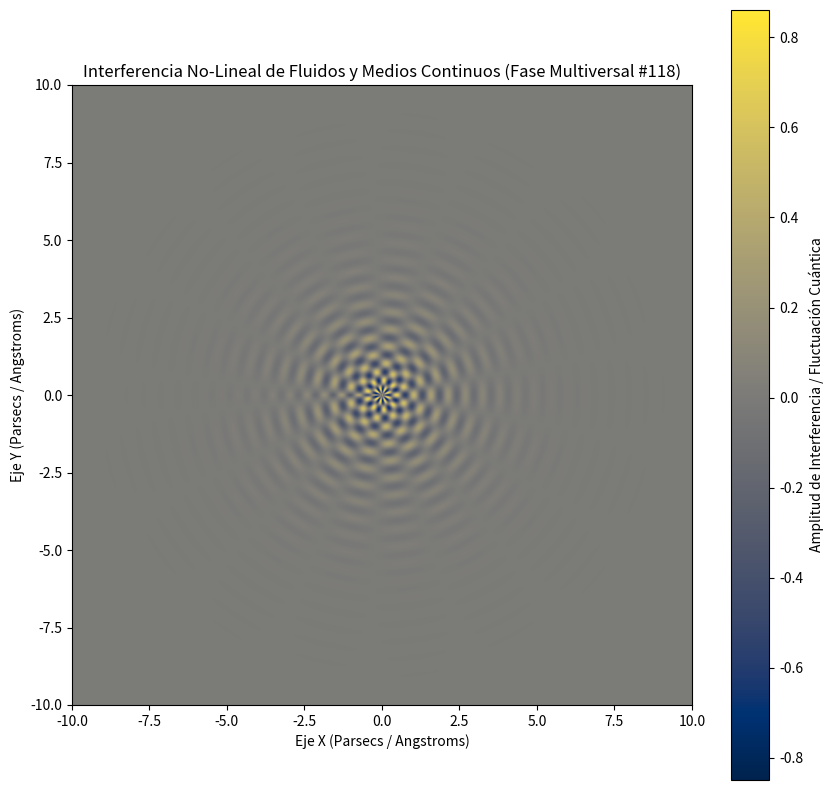

The matplotlib source for this figure:
%matplotlib inline
# Simulación Multiversal: Fluidos y Medios Continuos - Variante 118
import numpy as np
import matplotlib.pyplot as plt

# Parámetros Físicos No-Lineales
omega_1 = 11.3
omega_2 = 8.743
lambda_decay = 0.746
phase_shift = 2.468

x = np.linspace(-10, 10, 800)
y = np.linspace(-10, 10, 800)
X, Y = np.meshgrid(x, y)

# Dinámica de Fluidos / Campos Tensor-Escalares (Fase Multiversal)
R = np.sqrt(X**2 + Y**2) + 1e-5
Z = (np.sin(omega_1 * R + phase_shift) * np.cos(omega_2 * np.arctan2(Y, X))) * np.exp(-lambda_decay * R)

plt.figure(figsize=(10, 10))
plt.imshow(Z, cmap='cividis', extent=[-10, 10, -10, 10], origin='lower')
plt.colorbar(label='Amplitud de Interferencia / Fluctuación Cuántica')
plt.title(r'Interferencia No-Lineal de Fluidos y Medios Continuos (Fase Multiversal #118)')
plt.xlabel('Eje X (Parsecs / Angstroms)')
plt.ylabel('Eje Y (Parsecs / Angstroms)')
plt.show()
